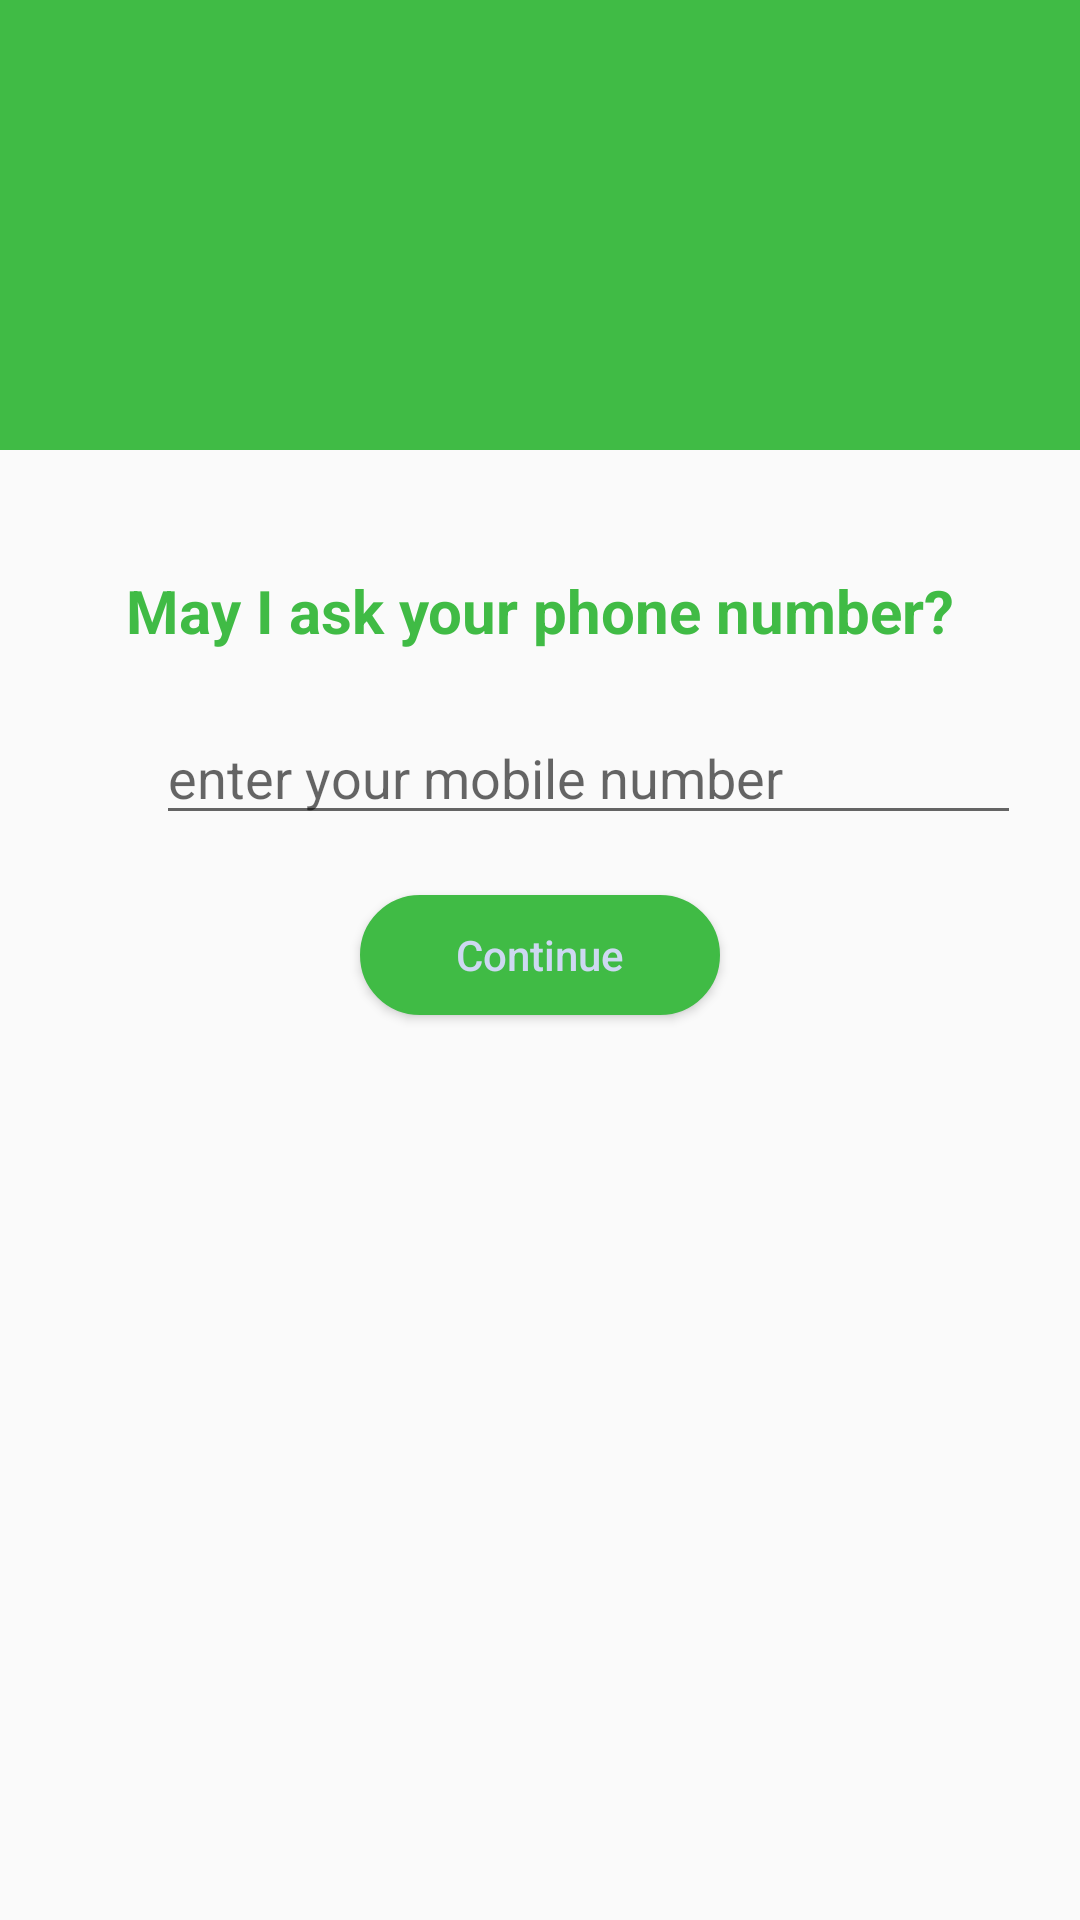

Layout XML and referenced resources for this Android screen:
<!-- AndroidManifest.xml: application theme AppTheme -->
<!-- res/layout/activity_new_login.xml -->
<?xml version="1.0" encoding="utf-8"?>
<RelativeLayout xmlns:android="http://schemas.android.com/apk/res/android"
    xmlns:app="http://schemas.android.com/apk/res-auto"
    xmlns:tools="http://schemas.android.com/tools"
    android:layout_width="match_parent"
    android:layout_height="match_parent"
    tools:context="com.ics.fvfs.NewLogin">

    <RelativeLayout
        android:id="@+id/relativeLayout"
        android:layout_width="match_parent"
        android:layout_height="150dp"
        android:background="@color/colorPrimary"
        android:orientation="horizontal">

        <ImageView
            android:layout_width="120dp"
            android:layout_height="120dp"
            android:layout_centerHorizontal="true"
            android:layout_centerVertical="true"
            android:background="@drawable/shoplogo" />

    </RelativeLayout>

    <ImageView
        android:id="@+id/imageView"
        android:layout_width="match_parent"
        android:layout_height="wrap_content"
        android:layout_below="@id/relativeLayout"
        android:background="@drawable/shoplogo"
        android:visibility="gone" />

    <RelativeLayout
        android:id="@+id/container"
        android:layout_width="match_parent"
        android:layout_height="match_parent"
        android:layout_below="@id/imageView"
        android:orientation="vertical"
        android:padding="20dp">

        <TextView
            android:id="@+id/textView"
            android:layout_width="match_parent"
            android:layout_height="wrap_content"
            android:layout_centerHorizontal="true"
            android:layout_marginTop="20dp"
            android:textStyle="bold"
            android:textSize="20dp"
            android:gravity="center"
            android:text="May I ask your phone number?"
            android:textColor="@color/colorPrimary" />


        <LinearLayout
            android:id="@+id/editTextMobile"
            android:layout_width="match_parent"
            android:layout_height="wrap_content"
            android:gravity="center"
            android:layout_below="@id/textView"
            android:layout_marginTop="20dp"
            android:orientation="horizontal"
            android:weightSum="1">

            <ImageView
                android:src="@drawable/iphone"
                android:layout_marginTop="3dp"
                android:layout_width="match_parent"
                android:layout_height="22dp"
                android:layout_weight="0.90" />

            <EditText
                android:id="@+id/edMobile"
                android:layout_width="match_parent"
                android:layout_height="wrap_content"
                android:layout_weight="0.10"
                android:digits="0123456789"
                android:hint="enter your mobile number"
                android:inputType="phone"
                android:maxLength="10" />
        </LinearLayout>

        <Button
            android:id="@+id/buttonContinue"
            android:layout_width="120dp"
            android:layout_height="40dp"
            android:layout_below="@id/editTextMobile"
            android:textColor="#cdd8f1"
            android:background="@drawable/xml_button"
            android:layout_centerHorizontal="true"
            android:layout_marginTop="20dp"
            android:text="Continue"
            android:textAllCaps="false" />

    </RelativeLayout>

</RelativeLayout>
<!-- resources referenced by this layout -->
<resources>
  <color name="colorPrimary">#40BB45</color>
  <!-- drawable xml_button (drawable) -->
  <?xml version="1.0" encoding="utf-8"?>
  <shape xmlns:android="http://schemas.android.com/apk/res/android">
      <gradient
          android:startColor="@color/colorPrimary"
          android:centerColor="@color/colorPrimary"
          android:endColor="@color/colorPrimary"
          android:angle="135"/>
      <stroke android:color="@color/colorPrimary"
              android:width="1dp"></stroke>
      <padding android:bottom="10dp" android:left="10dp" android:right="10dp" android:top="10dp"></padding>
      <corners android:radius="60dp"></corners>
  </shape>
  <style name="AppTheme" parent="Theme.AppCompat.Light.DarkActionBar">
          
          <item name="colorPrimary">@color/colorPrimary</item>
          <item name="colorPrimaryDark">@color/colorPrimaryDark</item>
          <item name="colorAccent">@color/colorAccent</item>
      </style>
  <color name="colorPrimaryDark">#000</color>
  <color name="colorAccent">#3b5b20</color>
</resources>
